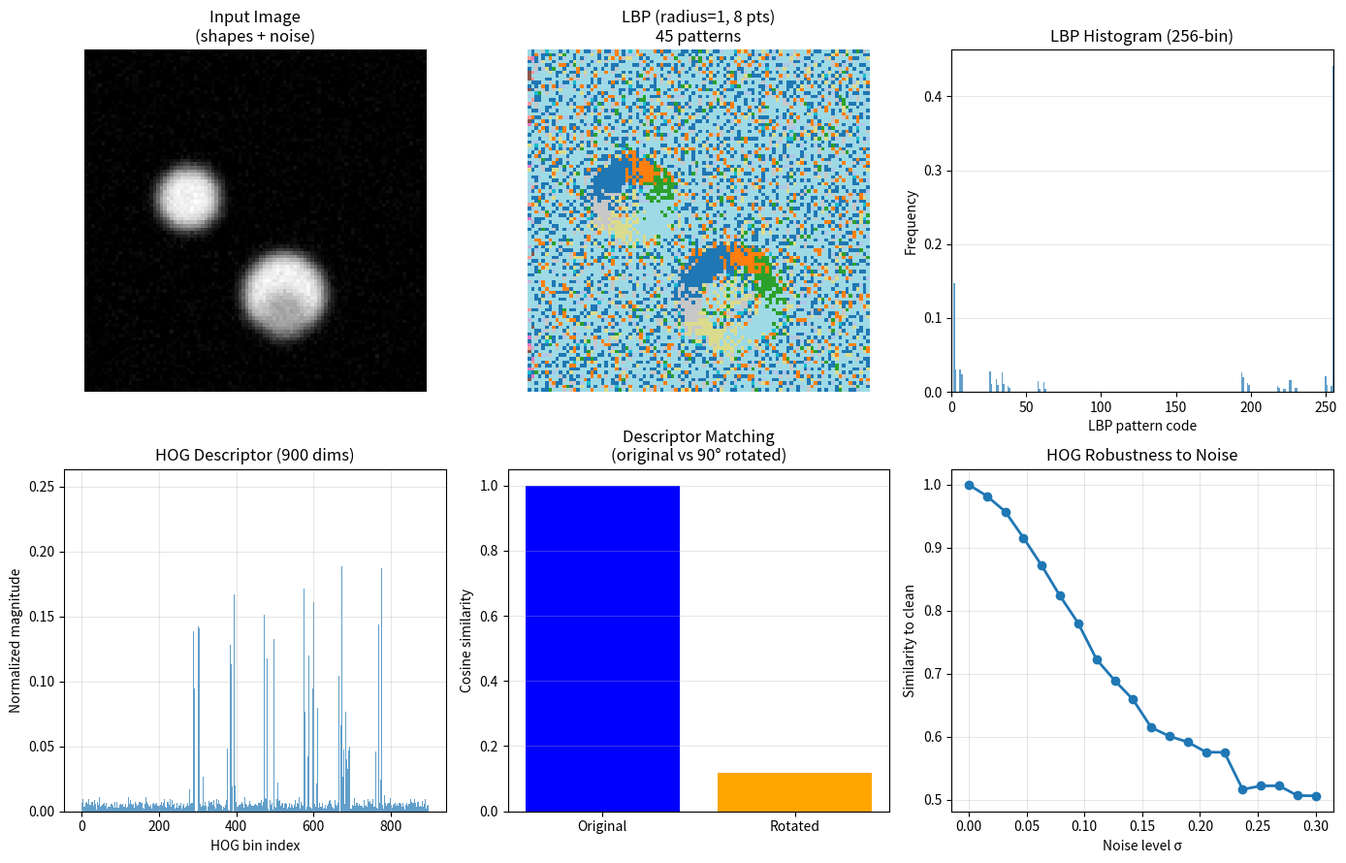

Python code for this plot: (Note: this script raises an exception after producing the figure.)
"""08.03 Feature descriptors: SIFT, SURF, ORB, LBP."""
import numpy as np
import matplotlib.pyplot as plt
from scipy.ndimage import gaussian_filter, sobel
from scipy.signal import convolve2d

np.random.seed(42)

img = np.zeros((100, 100))
for i in range(3):
    cx, cy = np.random.randint(20, 80, 2)
    r = np.random.randint(5, 15)
    y, x = np.ogrid[:100, :100]
    mask = (x - cx)**2 + (y - cy)**2 <= r**2
    img[mask] = np.random.uniform(0.5, 1.0)
img = gaussian_filter(img, sigma=2.0)
img += 0.02 * np.random.randn(100, 100)
img = np.clip(img, 0, 1)

def lbp(img, radius=1, n_points=8):
    h, w = img.shape
    lbp_img = np.zeros((h-2*radius, w-2*radius))
    for i in range(radius, h - radius):
        for j in range(radius, w - radius):
            center = img[i, j]
            pattern = 0
            for k in range(n_points):
                angle = 2 * np.pi * k / n_points
                x = j + radius * np.cos(angle)
                y = i + radius * np.sin(angle)
                val = img[int(y), int(x)]
                if val >= center:
                    pattern |= (1 << k)
            lbp_img[i-radius, j-radius] = pattern
    return lbp_img

def histogram_of_gradients(img, cell_size=8, n_bins=9):
    h, w = img.shape
    gx = sobel(img, axis=1)
    gy = sobel(img, axis=0)
    mag = np.sqrt(gx**2 + gy**2)
    ang = (np.arctan2(gy, gx) + np.pi) % (np.pi)
    n_cells_y = h // cell_size
    n_cells_x = w // cell_size
    hog = np.zeros((n_cells_y, n_cells_x, n_bins))
    bin_width = np.pi / n_bins
    for cy in range(n_cells_y):
        for cx in range(n_cells_x):
            y0, y1 = cy * cell_size, (cy + 1) * cell_size
            x0, x1 = cx * cell_size, (cx + 1) * cell_size
            patch_mag = mag[y0:y1, x0:x1]
            patch_ang = ang[y0:y1, x0:x1]
            for i in range(n_bins):
                bin_low = i * bin_width
                bin_high = (i + 1) * bin_width
                mask = (patch_ang >= bin_low) & (patch_ang < bin_high)
                hog[cy, cx, i] = np.sum(patch_mag[mask])
    hog = hog.ravel()
    hog = hog / (np.linalg.norm(hog) + 1e-10)
    return hog

lbp_img = lbp(img, radius=1, n_points=8)
hog_desc = histogram_of_gradients(img, cell_size=10, n_bins=9)

fig, axes = plt.subplots(2, 3, figsize=(14, 9))

axes[0, 0].imshow(img, cmap="gray")
axes[0, 0].set_title("Input Image\n(shapes + noise)")
axes[0, 0].axis("off")

axes[0, 1].imshow(lbp_img, cmap="tab20", interpolation="nearest")
axes[0, 1].set_title(f"LBP (radius=1, 8 pts)\n{len(np.unique(lbp_img))} patterns")
axes[0, 1].axis("off")

lbp_hist, _ = np.histogram(lbp_img, bins=np.arange(257), density=True)
axes[0, 2].bar(range(256), lbp_hist, width=1, alpha=0.7)
axes[0, 2].set_xlabel("LBP pattern code")
axes[0, 2].set_ylabel("Frequency")
axes[0, 2].set_title("LBP Histogram (256-bin)")
axes[0, 2].set_xlim(0, 255)
axes[0, 2].grid(True, axis="y", alpha=0.3)

hog_2d = hog_desc.reshape(-1, 9).T
axes[1, 0].bar(range(len(hog_desc)), hog_desc, width=1, alpha=0.7)
axes[1, 0].set_xlabel("HOG bin index")
axes[1, 0].set_ylabel("Normalized magnitude")
axes[1, 0].set_title(f"HOG Descriptor ({len(hog_desc)} dims)")
axes[1, 0].grid(True, alpha=0.3)

img2 = np.rot90(img, k=1)
hog_desc2 = histogram_of_gradients(img2, cell_size=10, n_bins=9)
sim = np.dot(hog_desc, hog_desc2) / (np.linalg.norm(hog_desc) * np.linalg.norm(hog_desc2) + 1e-10)
axes[1, 1].bar(["Original", "Rotated"], [1.0, sim], color=["blue", "orange"])
axes[1, 1].set_ylabel("Cosine similarity")
axes[1, 1].set_title("Descriptor Matching\n(original vs 90° rotated)")
axes[1, 1].grid(True, axis="y", alpha=0.3)

noise_levels = np.linspace(0, 0.3, 20)
sims = []
for nl in noise_levels:
    img_n = img + nl * np.random.randn(100, 100)
    img_n = np.clip(img_n, 0, 1)
    h_n = histogram_of_gradients(img_n, cell_size=10, n_bins=9)
    sims.append(np.dot(hog_desc, h_n) / (np.linalg.norm(hog_desc) * np.linalg.norm(h_n) + 1e-10))
axes[1, 2].plot(noise_levels, sims, "o-", lw=2)
axes[1, 2].set_xlabel("Noise level σ")
axes[1, 2].set_ylabel("Similarity to clean")
axes[1, 2].set_title("HOG Robustness to Noise")
axes[1, 2].grid(True, alpha=0.3)

plt.tight_layout()
plt.savefig("../../assets/phase08/03-feature-descriptors.png")
plt.close()

print("=" * 60)
print("FEATURE DESCRIPTORS")
print("=" * 60)
print(f"\nLBP: {len(np.unique(lbp_img))} unique patterns in {lbp_img.size} cells")
print(f"  Rotation invariant: 36 uniform patterns")
print(f"  Gray-scale invariant (compares neighbors)")

print(f"\nHOG descriptor: {len(hog_desc)} dimensions")
print(f"  Cells: {img.shape[0]//10}×{img.shape[1]//10}")
print(f"  9 orientation bins (0-180°)")
print(f"  Block normalization for illumination invariance")

print(f"\nDescriptor matching:")
print(f"  Self-similarity: {1.0:.4f}")
print(f"  Rotated (90°):   {sim:.4f}")
print(f"  Noise robustness: at σ=0.3 → {sims[-1]:.4f}")

print(f"\nKey descriptors:")
print(f"  • SIFT: 128-dim, scale/rotation invariant")
print(f"  • SURF: faster approximation of SIFT")
print(f"  • ORB: binary descriptor (FAST + BRIEF)")
print(f"  • LBP: 256-dim histogram of local patterns")
print(f"  • HOG: gradient orientation histogram")
